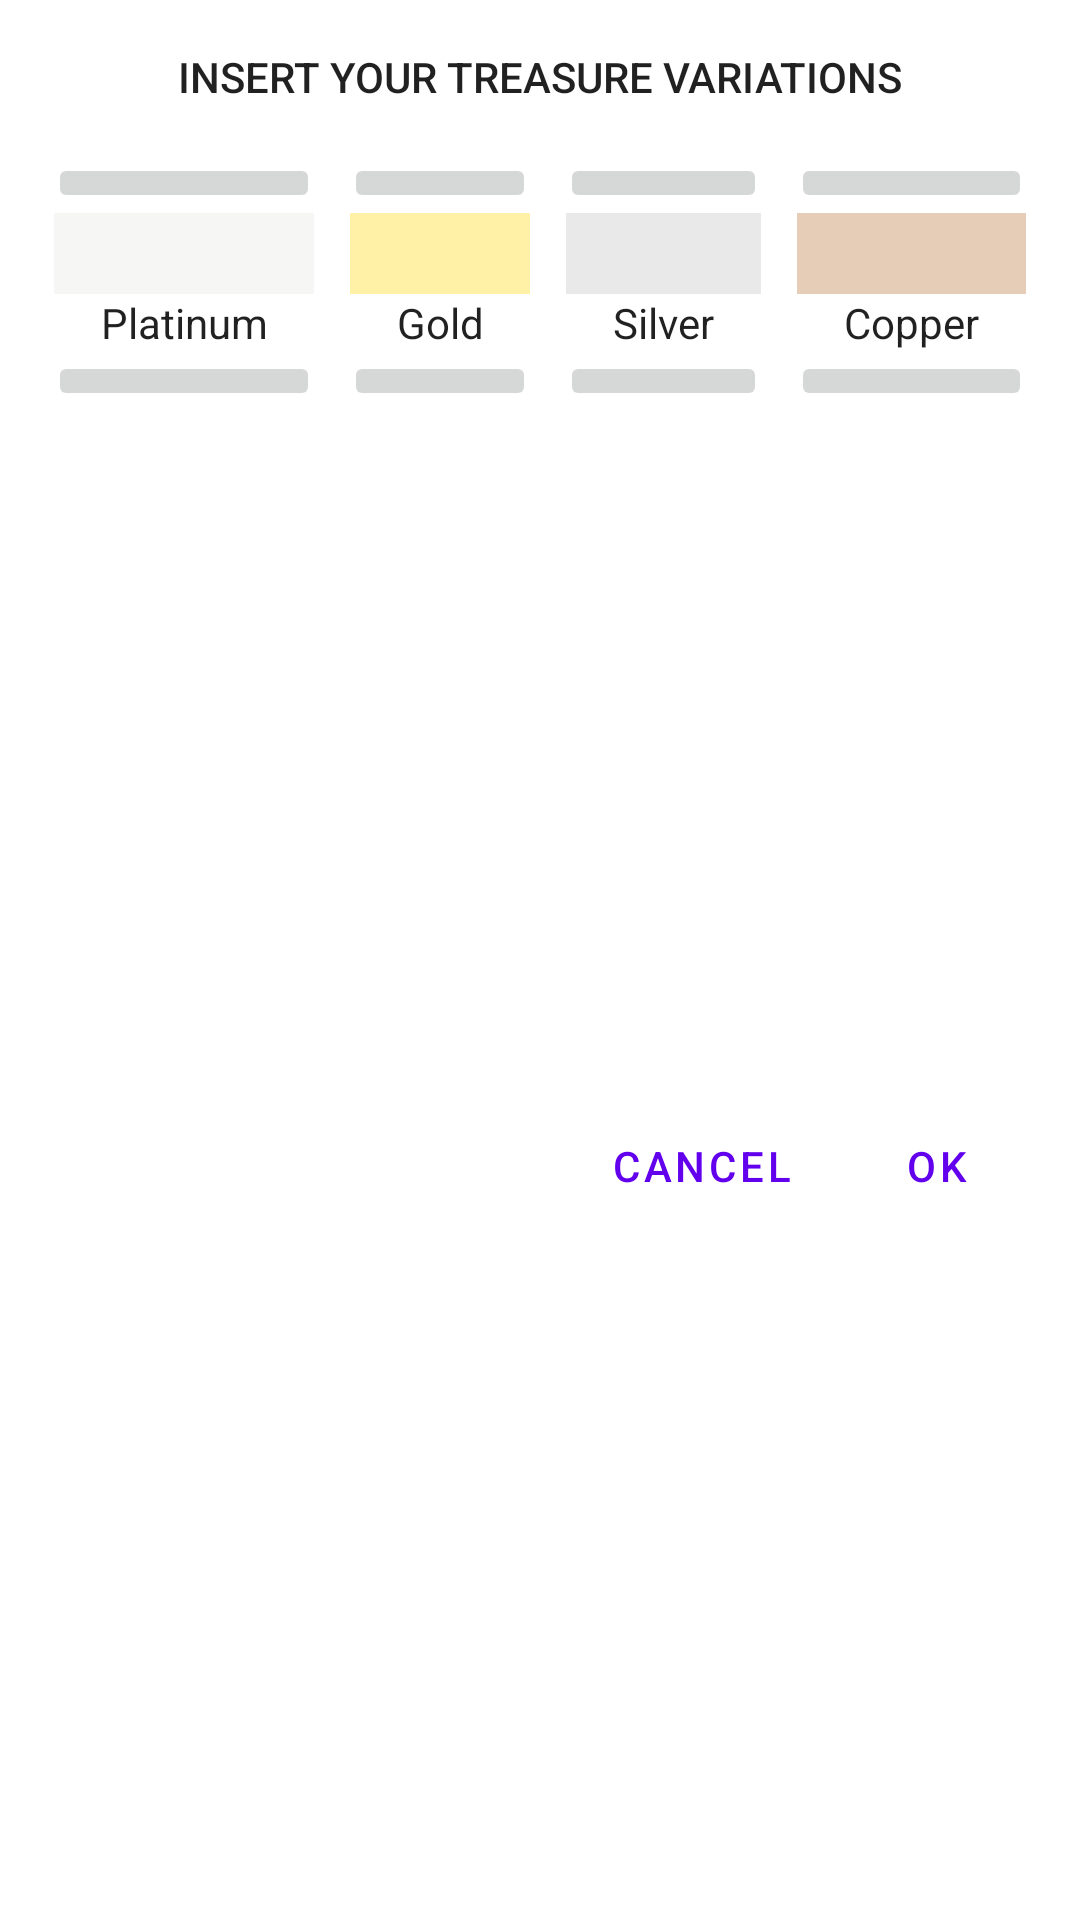

Reconstruct the res/layout file that produces this screen, plus the resources it refers to.
<!-- AndroidManifest.xml: application theme Theme.TabletopCharacterSheet -->
<!-- res/layout/spenddialog.xml -->
<?xml version="1.0" encoding="utf-8"?>
<androidx.constraintlayout.widget.ConstraintLayout xmlns:android="http://schemas.android.com/apk/res/android"
    xmlns:app="http://schemas.android.com/apk/res-auto"
    xmlns:tools="http://schemas.android.com/tools"
    android:layout_width="wrap_content"
    android:layout_height="wrap_content"
    android:padding="16dp">

    <LinearLayout
        android:id="@+id/linearLayout3"
        android:layout_width="0dp"
        android:layout_height="wrap_content"
        android:layout_marginTop="16dp"
        android:orientation="horizontal"
        app:layout_constraintEnd_toEndOf="parent"
        app:layout_constraintStart_toStartOf="parent"
        app:layout_constraintTop_toBottomOf="@+id/spenddialogtitle">

        <LinearLayout
            android:layout_width="wrap_content"
            android:layout_height="wrap_content"
            android:layout_marginEnd="4dp"
            android:layout_weight="1"
            android:orientation="vertical">

            <ImageButton
                android:id="@+id/dialogaddmp"
                android:layout_width="match_parent"
                android:layout_height="wrap_content"
                android:layout_weight="1"
                app:srcCompat="@drawable/add" />

            <TextView
                android:id="@+id/dialogmptxtv"
                android:layout_width="match_parent"
                android:layout_height="match_parent"
                android:layout_marginLeft="2dp"
                android:layout_marginRight="2dp"
                android:layout_weight="1"
                android:background="@color/platinum"
                android:textAlignment="center"
                android:textAppearance="@style/TextAppearance.AppCompat.Body1"
                android:textSize="20sp"
                tools:text="mp" />

            <TextView
                android:id="@+id/dialogmplbl"
                android:layout_width="match_parent"
                android:layout_height="match_parent"
                android:layout_weight="1"
                android:text="@string/platino"
                android:textAlignment="center"
                android:textAppearance="@style/TextAppearance.AppCompat.Body1" />

            <ImageButton
                android:id="@+id/dialogremovemp"
                android:layout_width="match_parent"
                android:layout_height="wrap_content"
                android:layout_weight="1"
                app:srcCompat="@drawable/remove" />
        </LinearLayout>

        <LinearLayout
            android:layout_width="wrap_content"
            android:layout_height="wrap_content"
            android:layout_marginStart="4dp"
            android:layout_marginEnd="4dp"
            android:layout_weight="1"
            android:orientation="vertical">

            <ImageButton
                android:id="@+id/dialogaddmo"
                android:layout_width="match_parent"
                android:layout_height="wrap_content"
                android:layout_weight="1"
                app:srcCompat="@drawable/add" />

            <TextView
                android:id="@+id/dialogmotxtv"
                android:layout_width="match_parent"
                android:layout_height="match_parent"
                android:layout_marginLeft="2dp"
                android:layout_marginRight="2dp"
                android:layout_weight="1"
                android:background="@color/gold"
                android:textAlignment="center"
                android:textAppearance="@style/TextAppearance.AppCompat.Body1"
                android:textSize="20sp"
                tools:text="mo" />

            <TextView
                android:id="@+id/dialogmolbl"
                android:layout_width="match_parent"
                android:layout_height="match_parent"
                android:layout_weight="1"
                android:text="@string/oro"
                android:textAlignment="center"
                android:textAppearance="@style/TextAppearance.AppCompat.Body1" />

            <ImageButton
                android:id="@+id/dialogremovemo"
                android:layout_width="match_parent"
                android:layout_height="wrap_content"
                android:layout_weight="1"
                app:srcCompat="@drawable/remove" />
        </LinearLayout>

        <LinearLayout
            android:layout_width="wrap_content"
            android:layout_height="wrap_content"
            android:layout_marginStart="4dp"
            android:layout_marginEnd="4dp"
            android:layout_weight="1"
            android:orientation="vertical">

            <ImageButton
                android:id="@+id/dialogaddma"
                android:layout_width="match_parent"
                android:layout_height="wrap_content"
                android:layout_weight="1"
                app:srcCompat="@drawable/add" />

            <TextView
                android:id="@+id/dialogmatxtv"
                android:layout_width="match_parent"
                android:layout_height="match_parent"
                android:layout_marginLeft="2dp"
                android:layout_marginRight="2dp"
                android:layout_weight="1"
                android:background="@color/silver"
                android:textAlignment="center"
                android:textAppearance="@style/TextAppearance.AppCompat.Body1"
                android:textSize="20sp"
                tools:text="ma" />

            <TextView
                android:id="@+id/dialogmalbl"
                android:layout_width="match_parent"
                android:layout_height="match_parent"
                android:layout_weight="1"
                android:text="@string/argento"
                android:textAlignment="center"
                android:textAppearance="@style/TextAppearance.AppCompat.Body1" />

            <ImageButton
                android:id="@+id/dialogremovema"
                android:layout_width="match_parent"
                android:layout_height="wrap_content"
                android:layout_weight="1"
                app:srcCompat="@drawable/remove" />
        </LinearLayout>

        <LinearLayout
            android:layout_width="wrap_content"
            android:layout_height="wrap_content"
            android:layout_marginStart="4dp"
            android:layout_weight="1"
            android:orientation="vertical">

            <ImageButton
                android:id="@+id/dialogaddmr"
                android:layout_width="match_parent"
                android:layout_height="wrap_content"
                android:layout_weight="1"
                app:srcCompat="@drawable/add" />

            <TextView
                android:id="@+id/dialogmrtxtv"
                android:layout_width="match_parent"
                android:layout_height="match_parent"
                android:layout_marginLeft="2dp"
                android:layout_marginRight="2dp"
                android:layout_weight="1"
                android:background="@color/copper"
                android:textAlignment="center"
                android:textAppearance="@style/TextAppearance.AppCompat.Body1"
                android:textSize="20sp"
                tools:text="mr" />

            <TextView
                android:id="@+id/dialogmrlbl"
                android:layout_width="match_parent"
                android:layout_height="match_parent"
                android:layout_weight="1"
                android:text="@string/rame"
                android:textAlignment="center"
                android:textAppearance="@style/TextAppearance.AppCompat.Body1" />

            <ImageButton
                android:id="@+id/dialogremovemr"
                android:layout_width="match_parent"
                android:layout_height="wrap_content"
                android:layout_weight="1"
                app:srcCompat="@drawable/remove" />
        </LinearLayout>

    </LinearLayout>

    <TextView
        android:id="@+id/spenddialogtitle"
        android:layout_width="wrap_content"
        android:layout_height="wrap_content"
        android:text="@string/spendtitle"
        android:textAllCaps="true"
        android:textAppearance="@style/TextAppearance.AppCompat.Body2"
        app:layout_constraintEnd_toEndOf="parent"
        app:layout_constraintStart_toStartOf="parent"
        app:layout_constraintTop_toTopOf="parent" />

    <Button
        android:id="@+id/spenddialogok"
        style="@style/Widget.MaterialComponents.Button.TextButton.Dialog"
        android:layout_width="wrap_content"
        android:layout_height="wrap_content"
        android:layout_marginTop="16dp"
        android:text="@string/ok"
        app:layout_constraintBottom_toBottomOf="parent"
        app:layout_constraintEnd_toEndOf="parent"
        app:layout_constraintTop_toBottomOf="@+id/linearLayout3" />

    <Button
        android:id="@+id/spenddialogcancel"
        style="@style/Widget.MaterialComponents.Button.TextButton.Dialog"
        android:layout_width="wrap_content"
        android:layout_height="wrap_content"
        android:layout_marginTop="16dp"
        android:layout_marginEnd="8dp"
        android:text="@string/annulla"
        app:layout_constraintBottom_toBottomOf="parent"
        app:layout_constraintEnd_toStartOf="@+id/spenddialogok"
        app:layout_constraintTop_toBottomOf="@+id/linearLayout3" />
</androidx.constraintlayout.widget.ConstraintLayout>
<!-- resources referenced by this layout -->
<resources>
  <color name="copper">#5ab87333 </color>
  <color name="gold">#5affd700</color>
  <color name="platinum">#5aE5E4E2</color>
  <color name="silver">#5aC0C0C0</color>
  <string name="annulla">Cancel</string>
  <string name="argento">Silver</string>
  <string name="ok">OK</string>
  <string name="oro">Gold</string>
  <string name="platino">Platinum</string>
  <string name="rame">Copper</string>
  <string name="spendtitle">Insert your treasure variations</string>
  <style name="Theme.TabletopCharacterSheet" parent="Theme.MaterialComponents.DayNight.DarkActionBar">
          
          <item name="colorPrimary">@color/purple_500</item>
          <item name="colorPrimaryVariant">@color/purple_700</item>
          <item name="colorOnPrimary">@color/white</item>
          
          <item name="colorSecondary">@color/teal_200</item>
          <item name="colorSecondaryVariant">@color/teal_700</item>
          <item name="colorOnSecondary">@color/black</item>
          
          <item name="android:statusBarColor" tools:targetApi="l">?attr/colorPrimaryVariant</item>
          
      </style>
  <color name="purple_500">#FF6200EE</color>
  <color name="purple_700">#FF3700B3</color>
  <color name="white">#FFFFFFFF</color>
  <color name="teal_200">#FF03DAC5</color>
  <color name="teal_700">#FF018786</color>
  <color name="black">#FF000000</color>
</resources>
